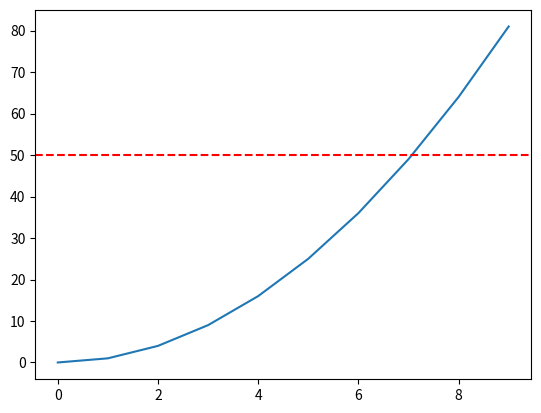

Python code for this plot:
import matplotlib.pyplot as plt
import numpy as np

x = np.arange(10)
y = x ** 2

fig, ax = plt.subplots()
ax.plot(x, y)
ax.axhline(y=50, color='red', linestyle='--')

plt.show()
